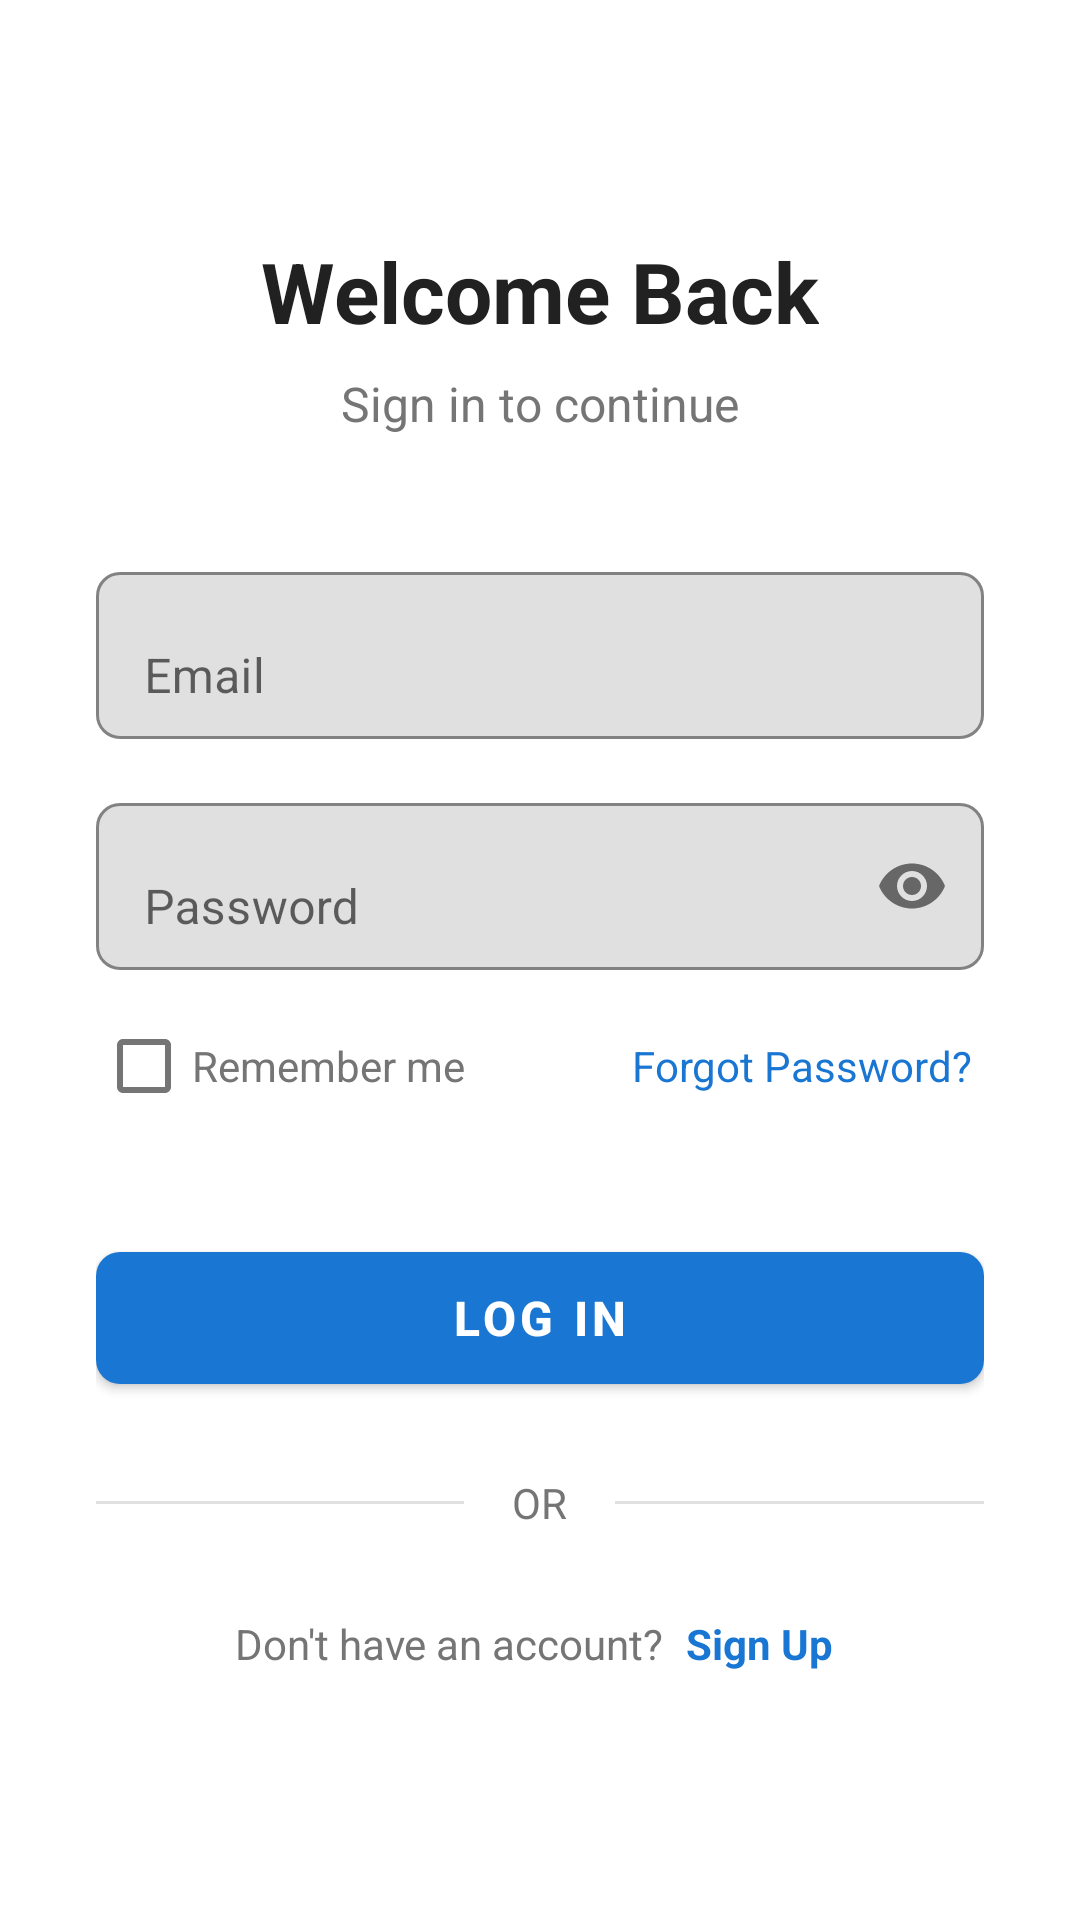

Here is an Android app screen rendered from its layout file. Give the layout XML and the strings, colors and styles it references.
<!-- AndroidManifest.xml: application theme AppTheme -->
<!-- res/layout/activity_login.xml -->
<?xml version="1.0" encoding="utf-8"?>
<ScrollView xmlns:android="http://schemas.android.com/apk/res/android"
    xmlns:app="http://schemas.android.com/apk/res-auto"
    android:id="@+id/main"
    android:layout_width="match_parent"
    android:layout_height="match_parent"
    android:fillViewport="true"
    android:background="?android:attr/colorBackground">

    <LinearLayout
        android:layout_width="match_parent"
        android:layout_height="wrap_content"
        android:orientation="vertical"
        android:padding="32dp"
        android:gravity="center">

        
        <TextView
            android:id="@+id/title"
            android:layout_width="wrap_content"
            android:layout_height="wrap_content"
            android:text="Welcome Back"
            android:textSize="28sp"
            android:textStyle="bold"
            android:textColor="?android:attr/textColorPrimary"
            android:layout_marginBottom="8dp" />

        
        <TextView
            android:id="@+id/subtitle"
            android:layout_width="wrap_content"
            android:layout_height="wrap_content"
            android:text="Sign in to continue"
            android:textSize="16sp"
            android:textColor="?android:attr/textColorSecondary"
            android:layout_marginBottom="40dp" />

        
        <com.google.android.material.textfield.TextInputLayout
            android:id="@+id/emailInputLayout"
            android:layout_width="match_parent"
            android:layout_height="wrap_content"
            android:layout_marginBottom="16dp"
            app:boxBackgroundMode="outline"
            app:boxCornerRadiusTopStart="8dp"
            app:boxCornerRadiusTopEnd="8dp"
            app:boxCornerRadiusBottomStart="8dp"
            app:boxCornerRadiusBottomEnd="8dp"
            app:hintTextColor="?attr/colorPrimary">

            <com.google.android.material.textfield.TextInputEditText
                android:id="@+id/emailInput"
                android:layout_width="match_parent"
                android:layout_height="wrap_content"
                android:hint="Email"
                android:inputType="textEmailAddress"
                android:textSize="16sp" />
        </com.google.android.material.textfield.TextInputLayout>

        
        <com.google.android.material.textfield.TextInputLayout
            android:id="@+id/passwordInputLayout"
            android:layout_width="match_parent"
            android:layout_height="wrap_content"
            android:layout_marginBottom="8dp"
            app:boxBackgroundMode="outline"
            app:boxCornerRadiusTopStart="8dp"
            app:boxCornerRadiusTopEnd="8dp"
            app:boxCornerRadiusBottomStart="8dp"
            app:boxCornerRadiusBottomEnd="8dp"
            app:endIconMode="password_toggle"
            app:hintTextColor="?attr/colorPrimary">

            <com.google.android.material.textfield.TextInputEditText
                android:id="@+id/passwordInput"
                android:layout_width="match_parent"
                android:layout_height="wrap_content"
                android:hint="Password"
                android:inputType="textPassword"
                android:textSize="16sp" />
        </com.google.android.material.textfield.TextInputLayout>

        
        <LinearLayout
            android:layout_width="match_parent"
            android:layout_height="wrap_content"
            android:orientation="horizontal"
            android:layout_marginBottom="32dp">

            <CheckBox
                android:id="@+id/rememberMeCheckbox"
                android:layout_width="0dp"
                android:layout_height="wrap_content"
                android:layout_weight="1"
                android:text="Remember me"
                android:textSize="14sp"
                android:textColor="?android:attr/textColorSecondary" />

            <TextView
                android:id="@+id/forgotPassword"
                android:layout_width="wrap_content"
                android:layout_height="wrap_content"
                android:text="Forgot Password?"
                android:textSize="14sp"
                android:textColor="?attr/colorPrimary"
                android:clickable="true"
                android:focusable="true"
                android:padding="4dp" />
        </LinearLayout>

        
        <com.google.android.material.button.MaterialButton
            android:id="@+id/loginButton"
            android:layout_width="match_parent"
            android:layout_height="56dp"
            android:text="Log In"
            android:textSize="16sp"
            android:textStyle="bold"
            android:textColor="@android:color/white"
            app:cornerRadius="8dp"
            android:layout_marginBottom="24dp" />

        
        <LinearLayout
            android:layout_width="match_parent"
            android:layout_height="wrap_content"
            android:orientation="horizontal"
            android:gravity="center_vertical"
            android:layout_marginBottom="24dp">

            <View
                android:layout_width="0dp"
                android:layout_height="1dp"
                android:layout_weight="1"
                android:background="?android:attr/dividerHorizontal" />

            <TextView
                android:layout_width="wrap_content"
                android:layout_height="wrap_content"
                android:text="OR"
                android:textSize="14sp"
                android:textColor="?android:attr/textColorSecondary"
                android:paddingStart="16dp"
                android:paddingEnd="16dp" />

            <View
                android:layout_width="0dp"
                android:layout_height="1dp"
                android:layout_weight="1"
                android:background="?android:attr/dividerHorizontal" />
        </LinearLayout>

        
        <LinearLayout
            android:layout_width="wrap_content"
            android:layout_height="wrap_content"
            android:orientation="horizontal"
            android:gravity="center">

            <TextView
                android:layout_width="wrap_content"
                android:layout_height="wrap_content"
                android:text="Don't have an account? "
                android:textSize="14sp"
                android:textColor="?android:attr/textColorSecondary" />

            <TextView
                android:id="@+id/signUpText"
                android:layout_width="wrap_content"
                android:layout_height="wrap_content"
                android:text="Sign Up"
                android:textSize="14sp"
                android:textColor="?attr/colorPrimary"
                android:textStyle="bold"
                android:clickable="true"
                android:focusable="true"
                android:padding="4dp" />
        </LinearLayout>

    </LinearLayout>

</ScrollView>
<!-- resources referenced by this layout -->
<resources>
  <style name="AppTheme" parent="Theme.MaterialComponents.DayNight.DarkActionBar">
          
          <item name="colorPrimary">#1976D2</item>
          <item name="colorPrimaryDark">#1565C0</item>
          <item name="colorAccent">#1976D2</item>
          <item name="colorOnPrimary">@android:color/white</item>
  
          
          <item name="android:colorBackground">@android:color/white</item>
          <item name="colorSurface">@android:color/white</item>
  
          
          <item name="android:textColorPrimary">#212121</item>
          <item name="android:textColorSecondary">#757575</item>
      </style>
</resources>
